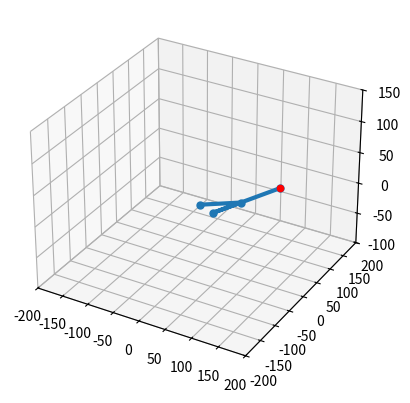

Python code for this plot:
import matplotlib.pyplot as plt
from mpl_toolkits.mplot3d import Axes3D
import numpy as np
import math

# Arm segment lengths
L1 = 70  # Coxa
L2 = 50  # Femur
L3 = 120 # Tibia

# Inverse kinematics (simplified for plotting)
def inverse_kinematics(x, y, z):
    theta_coxa = math.atan2(y, x)
    horizontal = math.sqrt(x**2 + y**2) - L1
    d = math.sqrt(horizontal**2 + z**2)
    
    # Triangle feasibility check
    if d > (L2 + L3): d = L2 + L3
    if d < abs(L2 - L3): d = abs(L2 - L3)
    
    theta_tibia = math.pi - math.acos((L2**2 + L3**2 - d**2) / (2 * L2 * L3))
    angle_a = math.atan2(z, horizontal)
    angle_b = math.acos((L2**2 + d**2 - L3**2) / (2 * L2 * d))
    theta_femur = angle_a + angle_b

    return theta_coxa, theta_femur, theta_tibia

# Forward kinematics to compute joint positions for plotting
def get_leg_points(theta_coxa, theta_femur, theta_tibia):
    # Base
    p0 = np.array([0, 0, 0])
    
    # Coxa endpoint
    p1 = np.array([
        L1 * math.cos(theta_coxa),
        L1 * math.sin(theta_coxa),
        0
    ])
    
    # Femur endpoint
    p2 = p1 + np.array([
        L2 * math.cos(theta_coxa) * math.cos(theta_femur),
        L2 * math.sin(theta_coxa) * math.cos(theta_femur),
        L2 * math.sin(theta_femur)
    ])
    
    # Tibia endpoint
    total_angle = theta_femur + theta_tibia
    p3 = p2 + np.array([
        L3 * math.cos(theta_coxa) * math.cos(total_angle),
        L3 * math.sin(theta_coxa) * math.cos(total_angle),
        L3 * math.sin(total_angle)
    ])
    
    return [p0, p1, p2, p3]

# Animate over time
fig = plt.figure()
ax = fig.add_subplot(111, projection='3d')
ax.set_xlim(-200, 200)
ax.set_ylim(-200, 200)
ax.set_zlim(-100, 150)
ax.set_xlabel('X')
ax.set_ylabel('Y')
ax.set_zlabel('Z')

# Generate circular motion of foot target
times = np.linspace(0, 2*np.pi, 100)
for t in times:
    x = 80 + 30 * math.cos(t)
    y = 80 + 30 * math.sin(t)
    z = 20 + 10 * math.sin(2*t)
    
    theta_coxa, theta_femur, theta_tibia = inverse_kinematics(x, y, z)
    points = get_leg_points(theta_coxa, theta_femur, theta_tibia)
    
    xs, ys, zs = zip(*points)
    
    ax.cla()
    ax.set_xlim(-200, 200)
    ax.set_ylim(-200, 200)
    ax.set_zlim(-100, 150)
    ax.plot(xs, ys, zs, marker='o', linewidth=3, markersize=5)
    ax.scatter(x, y, z, color='red')  # target point
    plt.pause(0.05)

plt.show()
